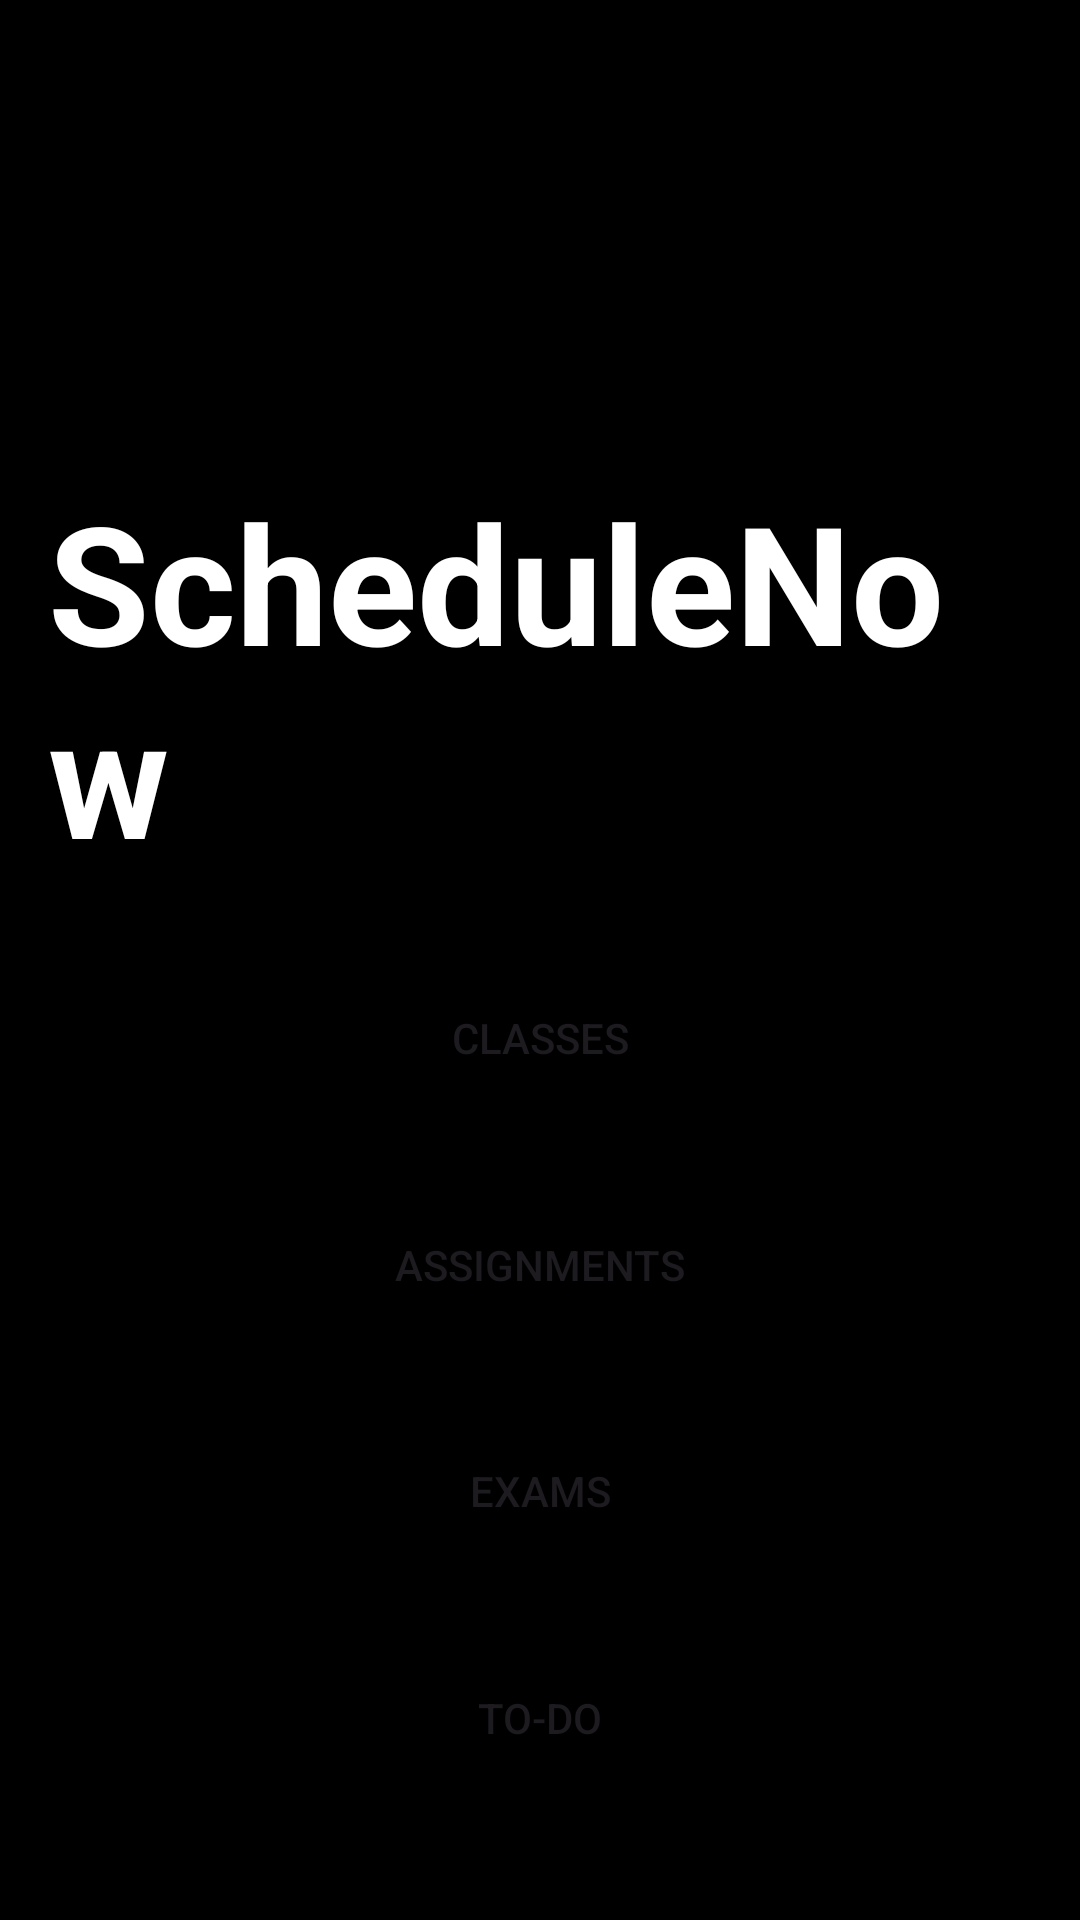

This screen was rendered from an Android layout file. Write that file and the resources it references.
<!-- AndroidManifest.xml: application theme Theme.ScheduleNow -->
<!-- res/layout/fragment_home.xml -->
<?xml version="1.0" encoding="utf-8"?>
<androidx.constraintlayout.widget.ConstraintLayout
    xmlns:android="http://schemas.android.com/apk/res/android"
    xmlns:app="http://schemas.android.com/apk/res-auto"
    android:layout_width="match_parent"
    android:layout_height="match_parent"
    android:background="@color/homeBackground"
    android:padding="16dp">

    <TextView
        android:id="@+id/home"
        android:layout_width="wrap_content"
        android:layout_height="wrap_content"
        android:fontFamily="sans-serif"
        android:text="@string/home"
        android:textColor="@android:color/white"
        android:textSize="55sp"
        android:textStyle="bold"
        app:layout_constraintBottom_toBottomOf="parent"
        app:layout_constraintEnd_toEndOf="parent"
        app:layout_constraintHorizontal_bias="0.5"
        app:layout_constraintStart_toStartOf="parent"
        app:layout_constraintTop_toTopOf="parent"
        app:layout_constraintVertical_bias="0.3" />

    <Button
        android:id="@+id/classes_button"
        android:layout_width="wrap_content"
        android:layout_height="wrap_content"
        android:background="@color/homeBackground"
        android:text="@string/Classes"
        app:layout_constraintBottom_toTopOf="@id/assignments_button"
        app:layout_constraintStart_toStartOf="parent"
        app:layout_constraintEnd_toEndOf="parent"
        app:layout_constraintTop_toBottomOf="@+id/home" />

    <Button
        android:id="@+id/assignments_button"
        android:layout_width="wrap_content"
        android:layout_height="wrap_content"
        android:background="@color/homeBackground"
        android:text="@string/Assignments"
        app:layout_constraintBottom_toTopOf="@id/exams_button"
        app:layout_constraintEnd_toEndOf="parent"
        app:layout_constraintStart_toStartOf="parent"
        app:layout_constraintTop_toBottomOf="@+id/classes_button" />

    <Button
        android:id="@+id/exams_button"
        android:layout_width="wrap_content"
        android:layout_height="wrap_content"
        android:background="@color/homeBackground"
        android:text="@string/Exams"
        app:layout_constraintBottom_toTopOf="@id/todo_button"
        app:layout_constraintEnd_toEndOf="parent"
        app:layout_constraintStart_toStartOf="parent"
        app:layout_constraintTop_toBottomOf="@+id/assignments_button" />

    <Button
        android:id="@+id/todo_button"
        android:layout_width="wrap_content"
        android:layout_height="wrap_content"
        android:background="@color/homeBackground"
        android:text="@string/ToDo"
        app:layout_constraintBottom_toBottomOf="parent"
        app:layout_constraintEnd_toEndOf="parent"
        app:layout_constraintStart_toStartOf="parent"
        app:layout_constraintTop_toBottomOf="@+id/exams_button" />


</androidx.constraintlayout.widget.ConstraintLayout>
<!-- resources referenced by this layout -->
<resources>
  <color name="homeBackground">#FF000000</color>
  <string name="Assignments">Assignments</string>
  <string name="Classes">Classes</string>
  <string name="Exams">Exams</string>
  <string name="ToDo">To-Do</string>
  <string name="home">ScheduleNow</string>
  <style name="Theme.ScheduleNow" parent="Base.Theme.ScheduleNow" />
  <style name="Base.Theme.ScheduleNow" parent="Theme.Material3.DayNight.NoActionBar">
          
          
      </style>
</resources>
